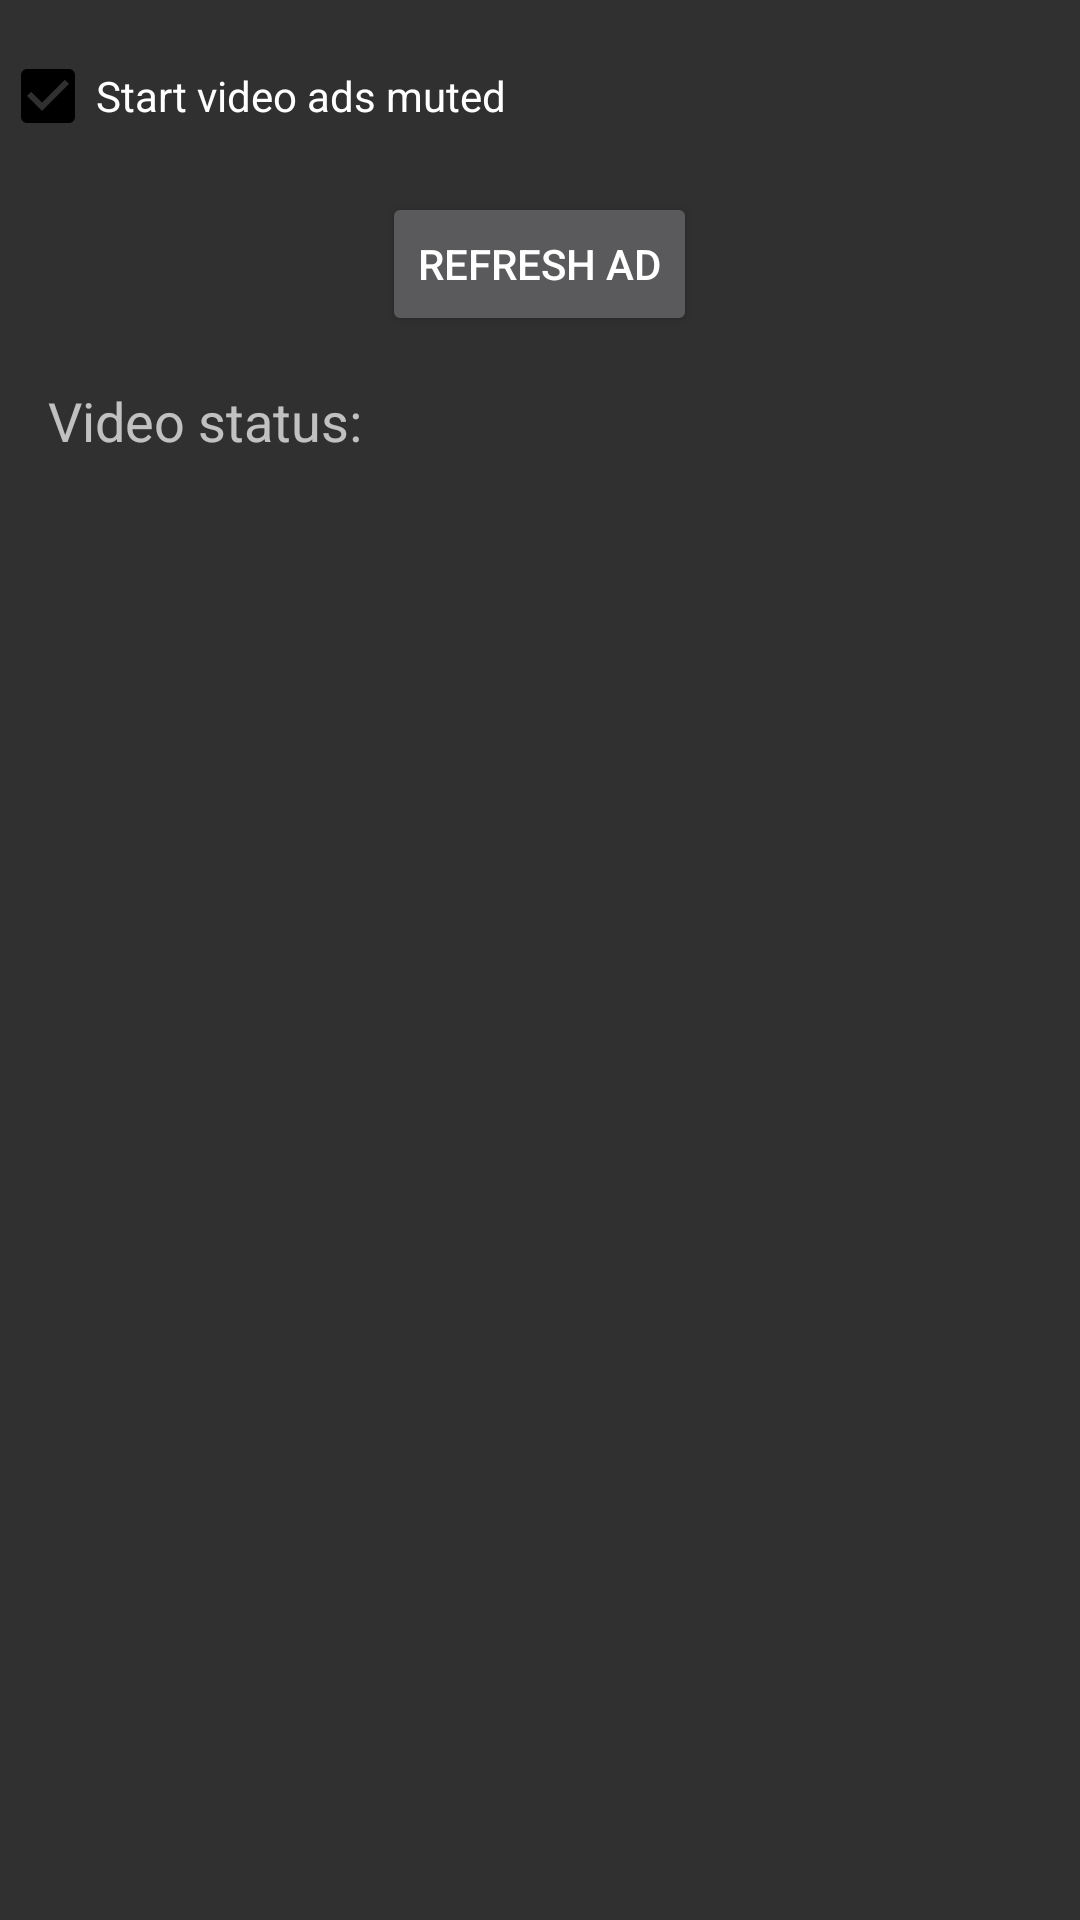

Layout XML and referenced resources for this Android screen:
<!-- AndroidManifest.xml: application theme AppTheme -->
<!-- res/layout/activity_ads.xml -->
<ScrollView xmlns:android="http://schemas.android.com/apk/res/android"
    android:id="@+id/root_view"
    android:layout_width="match_parent"
    android:layout_height="match_parent">

    <LinearLayout
        android:layout_width="match_parent"
        android:layout_height="wrap_content"
        android:orientation="vertical">

        <FrameLayout
            android:id="@+id/ad_frame"
            android:layout_width="match_parent"
            android:layout_height="wrap_content"
            android:layout_marginTop="16dp" />

        <CheckBox
            android:id="@+id/start_muted_checkbox"
            android:layout_width="wrap_content"
            android:layout_height="wrap_content"
            android:checked="true"
            android:text="Start video ads muted" />

        <Button
            android:id="@+id/refresh_button"
            android:layout_width="wrap_content"
            android:layout_height="wrap_content"
            android:layout_gravity="center_horizontal"
            android:layout_marginTop="16dp"
            android:layout_marginBottom="16dp"
            android:text="Refresh Ad" />

        <TextView
            android:id="@+id/videostatus_text"
            android:layout_width="match_parent"
            android:layout_height="wrap_content"
            android:layout_marginLeft="16dp"
            android:layout_marginRight="16dp"
            android:text="Video status: "
            android:textAppearance="@style/TextAppearance.AppCompat.Medium" />


    </LinearLayout>
</ScrollView>
<!-- resources referenced by this layout -->
<resources>
  <style name="AppTheme" parent="Theme.AppCompat.NoActionBar">
          
          <item name="colorPrimary">@color/colorPrimary</item>
          <item name="colorPrimaryDark">@color/colorPrimaryDark</item>
          <item name="colorAccent">@color/colorBlack</item>
      </style>
  <color name="colorPrimary">@android:color/black</color>
  <color name="colorPrimaryDark">#0EBFC2</color>
  <color name="colorBlack">#000</color>
</resources>
